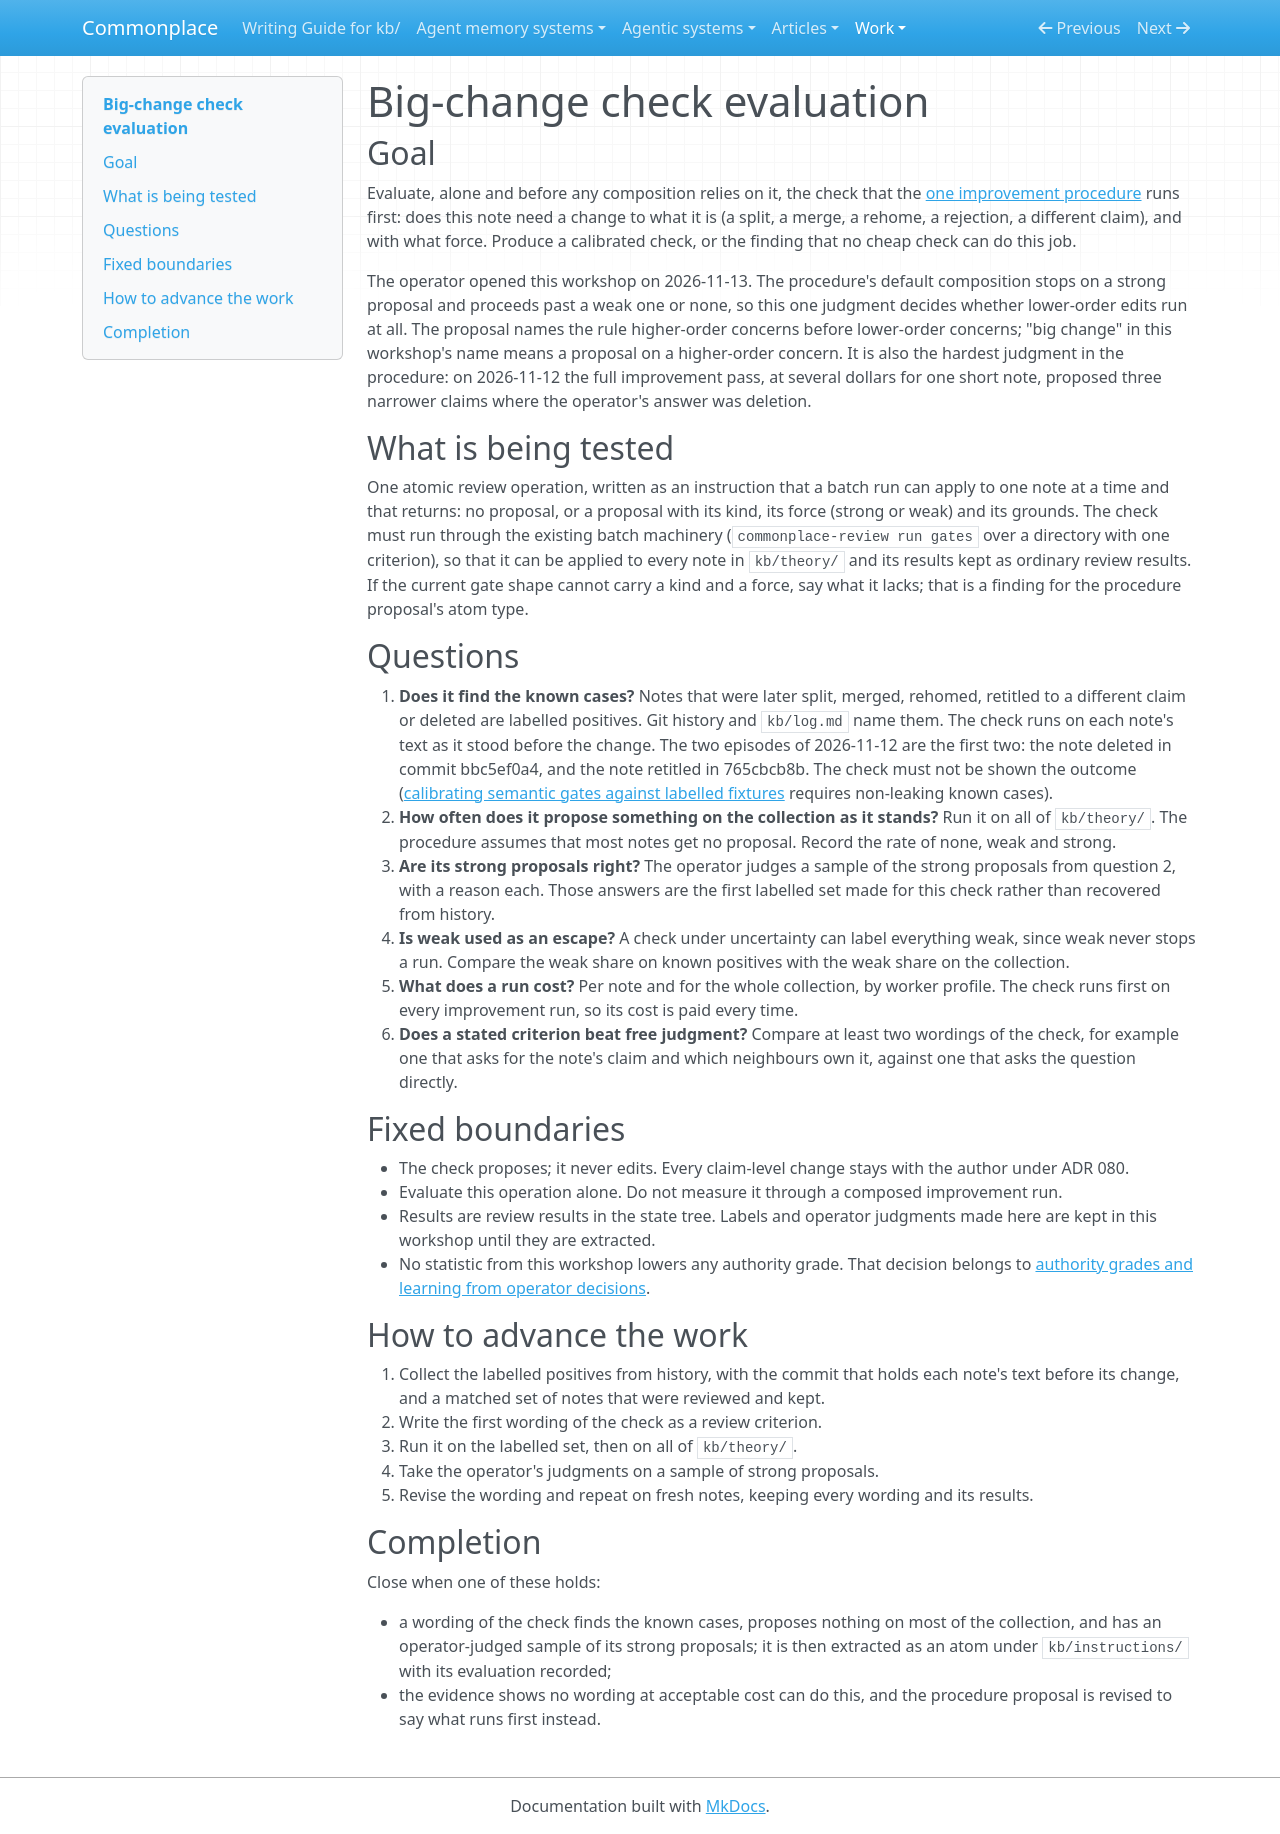

repository: zby/commonplace · page: work/big-change-check-evaluation/index.html · generator: mkdocs

# Big-change check evaluation

## Goal

Evaluate, alone and before any composition relies on it, the check that the
[one improvement procedure](../../reference/proposals/one-improvement-procedure-over-atomic-instructions.md)
runs first: does this note need a change to what it is (a split, a merge, a
rehome, a rejection, a different claim), and with what force. Produce a
calibrated check, or the finding that no cheap check can do this job.

The operator opened this workshop on 2026-11-13. The procedure's default
composition stops on a strong proposal and proceeds past a weak one or none,
so this one judgment decides whether lower-order edits run at all. The
proposal names the rule higher-order concerns before lower-order concerns;
"big change" in this workshop's name means a proposal on a higher-order
concern. It is also the
hardest judgment in the procedure: on 2026-11-12 the full improvement pass,
at several dollars for one short note, proposed three narrower claims where
the operator's answer was deletion.

## What is being tested

One atomic review operation, written as an instruction that a batch run can
apply to one note at a time and that returns: no proposal, or a proposal with
its kind, its force (strong or weak) and its grounds. The check must run
through the existing batch machinery (`commonplace-review run gates` over a
directory with one criterion), so that it can be applied to every note in
`kb/theory/` and its results kept as ordinary review results. If the current
gate shape cannot carry a kind and a force, say what it lacks; that is a
finding for the procedure proposal's atom type.

## Questions

1. **Does it find the known cases?** Notes that were later split, merged,
   rehomed, retitled to a different claim or deleted are labelled positives.
   Git history and `kb/log.md` name them. The check runs on each note's text
   as it stood before the change. The two episodes of 2026-11-12 are the
   first two: the note deleted in commit bbc5ef0a4, and the note retitled in
   765cbcb8b. The check must not be shown the outcome
   ([calibrating semantic gates against labelled fixtures](../../reference/proposals/calibrating-semantic-gates-against-labelled-fixtures.md)
   requires non-leaking known cases).
2. **How often does it propose something on the collection as it stands?**
   Run it on all of `kb/theory/`. The procedure assumes that most notes get no
   proposal. Record the rate of none, weak and strong.
3. **Are its strong proposals right?** The operator judges a sample of the
   strong proposals from question 2, with a reason each. Those answers are
   the first labelled set made for this check rather than recovered from
   history.
4. **Is weak used as an escape?** A check under uncertainty can label
   everything weak, since weak never stops a run. Compare the weak share on
   known positives with the weak share on the collection.
5. **What does a run cost?** Per note and for the whole collection, by
   worker profile. The check runs first on every improvement run, so its
   cost is paid every time.
6. **Does a stated criterion beat free judgment?** Compare at least two
   wordings of the check, for example one that asks for the note's claim and
   which neighbours own it, against one that asks the question directly.

## Fixed boundaries

- The check proposes; it never edits. Every claim-level change stays with
  the author under ADR 080.
- Evaluate this operation alone. Do not measure it through a composed
  improvement run.
- Results are review results in the state tree. Labels and operator
  judgments made here are kept in this workshop until they are extracted.
- No statistic from this workshop lowers any authority grade. That decision
  belongs to
  [authority grades and learning from operator decisions](../../reference/proposals/authority-grades-and-learning-from-operator-decisions.md).

## How to advance the work

1. Collect the labelled positives from history, with the commit that holds
   each note's text before its change, and a matched set of notes that were
   reviewed and kept.
2. Write the first wording of the check as a review criterion.
3. Run it on the labelled set, then on all of `kb/theory/`.
4. Take the operator's judgments on a sample of strong proposals.
5. Revise the wording and repeat on fresh notes, keeping every wording and
   its results.

## Completion

Close when one of these holds:

- a wording of the check finds the known cases, proposes nothing on most of
  the collection, and has an operator-judged sample of its strong proposals;
  it is then extracted as an atom under `kb/instructions/` with its
  evaluation recorded;
- the evidence shows no wording at acceptable cost can do this, and the
  procedure proposal is revised to say what runs first instead.
